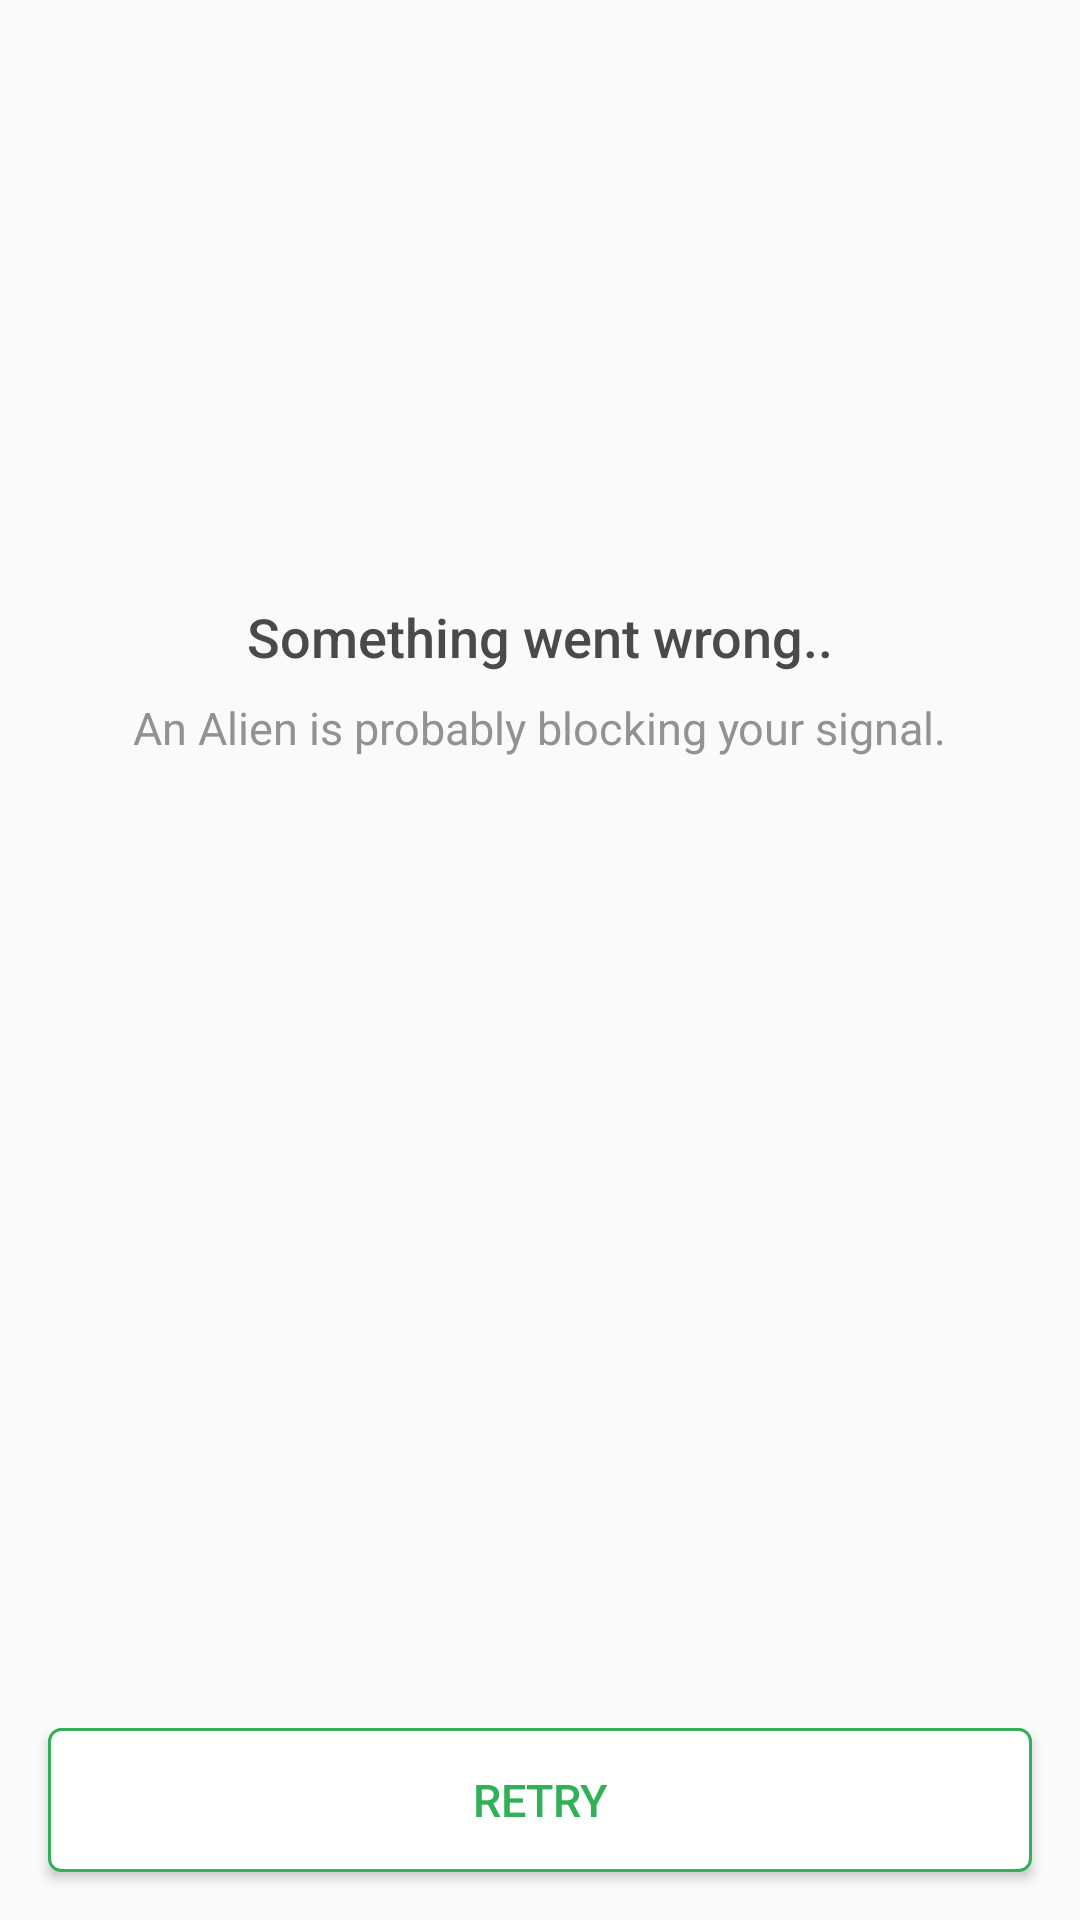

Produce the Android XML layout that renders to this screen, including the resource entries it uses.
<!-- AndroidManifest.xml: application theme AppTheme -->
<!-- res/layout/layout_error_retry.xml -->
<?xml version="1.0" encoding="utf-8"?>
<layout xmlns:android="http://schemas.android.com/apk/res/android"
    xmlns:app="http://schemas.android.com/apk/res-auto"
    xmlns:tools="http://schemas.android.com/tools"
    tools:context="com.geetgobindingh.githubrepoapp.ui.trending.view.TrendingActivity">

    <data>

        <import type="android.view.View" />

        <import type="androidx.lifecycle.LiveData" />

        <variable
            name="viewModel"
            type="com.geetgobindingh.githubrepoapp.ui.trending.viewmodel.TrendingViewModel" />
    </data>

    <androidx.constraintlayout.widget.ConstraintLayout
        android:layout_width="match_parent"
        android:layout_height="match_parent"
        app:visibility="@{viewModel.showErrorScreen()}">

        <ImageView
            android:id="@+id/imageView"
            android:layout_width="wrap_content"
            android:layout_height="wrap_content"
            android:layout_marginTop="176dp"
            android:src="@drawable/bg_no_internet_connection"
            app:layout_constraintHorizontal_bias="0.5"
            app:layout_constraintLeft_toLeftOf="parent"
            app:layout_constraintRight_toRightOf="parent"
            app:layout_constraintTop_toTopOf="parent" />

        <TextView
            android:id="@+id/error_text_view"
            android:layout_width="wrap_content"
            android:layout_height="wrap_content"
            android:layout_marginTop="24dp"
            android:fontFamily="sans-serif-medium"
            android:text="@string/text_something_went_wrong"
            android:textColor="#4a4a4a"
            android:textSize="18sp"
            app:layout_constraintEnd_toEndOf="parent"
            app:layout_constraintStart_toStartOf="parent"
            app:layout_constraintTop_toBottomOf="@+id/imageView" />

        <TextView
            android:id="@+id/description_text_view"
            android:layout_width="wrap_content"
            android:layout_height="wrap_content"
            android:layout_marginTop="8dp"
            android:fontFamily="sans-serif"
            android:text="@string/text_an_alien_is_probably_blocking_your_signal"
            android:textColor="#929292"
            android:textSize="15sp"
            app:layout_constraintEnd_toEndOf="parent"
            app:layout_constraintStart_toStartOf="parent"
            app:layout_constraintTop_toBottomOf="@+id/error_text_view" />

        <Button
            android:id="@+id/retry_button"
            android:layout_width="0dp"
            android:layout_height="wrap_content"
            android:layout_marginStart="16dp"
            android:layout_marginEnd="16dp"
            android:layout_marginBottom="16dp"
            android:background="@drawable/shape_background_retry_button"
            android:fontFamily="sans-serif-medium"
            android:onClick="@{() -> viewModel.forceFetchFromRemote()}"
            android:text="@string/text_retry"
            android:textColor="#31b057"
            android:textSize="15sp"
            app:layout_constraintBottom_toBottomOf="parent"
            app:layout_constraintEnd_toEndOf="parent"
            app:layout_constraintStart_toStartOf="parent" />

    </androidx.constraintlayout.widget.ConstraintLayout>
</layout>
<!-- resources referenced by this layout -->
<resources>
  <!-- drawable shape_background_retry_button (drawable) -->
  <?xml version="1.0" encoding="utf-8"?>
  <shape xmlns:android="http://schemas.android.com/apk/res/android"
      android:shape="rectangle">
  
      <solid android:color="@android:color/white" />
  
      <stroke
          android:width="1dp"
          android:color="@color/colorRetry" />
  
      <corners android:radius="4dp" />
  </shape>
  <string name="text_an_alien_is_probably_blocking_your_signal">An Alien is probably blocking your signal.</string>
  <string name="text_retry">retry</string>
  <string name="text_something_went_wrong">Something went wrong..</string>
  <style name="AppTheme" parent="Theme.AppCompat.Light.NoActionBar">
          
          <item name="colorPrimary">@color/colorPrimary</item>
          <item name="colorPrimaryDark">@color/colorPrimaryDark</item>
          <item name="colorAccent">@color/colorAccent</item>
          <item name="windowActionModeOverlay">true</item>
          <item name="android:windowLightStatusBar" tools:targetApi="23">true</item>
          <item name="android:windowLightNavigationBar" tools:targetApi="27">true</item>
          <item name="android:windowDrawsSystemBarBackgrounds" tools:targetApi="lollipop">true</item>
          <item name="android:statusBarColor" tools:targetApi="lollipop">@color/colorWhite</item>
          <item name="android:navigationBarColor" tools:targetApi="lollipop">@color/colorWhite</item>
      </style>
  <color name="colorRetry">#31B057</color>
  <color name="colorPrimary">@color/colorWhite</color>
  <color name="colorPrimaryDark">@color/colorWhite</color>
  <color name="colorAccent">#25282B</color>
  <color name="colorWhite">#FFFFFF</color>
</resources>
